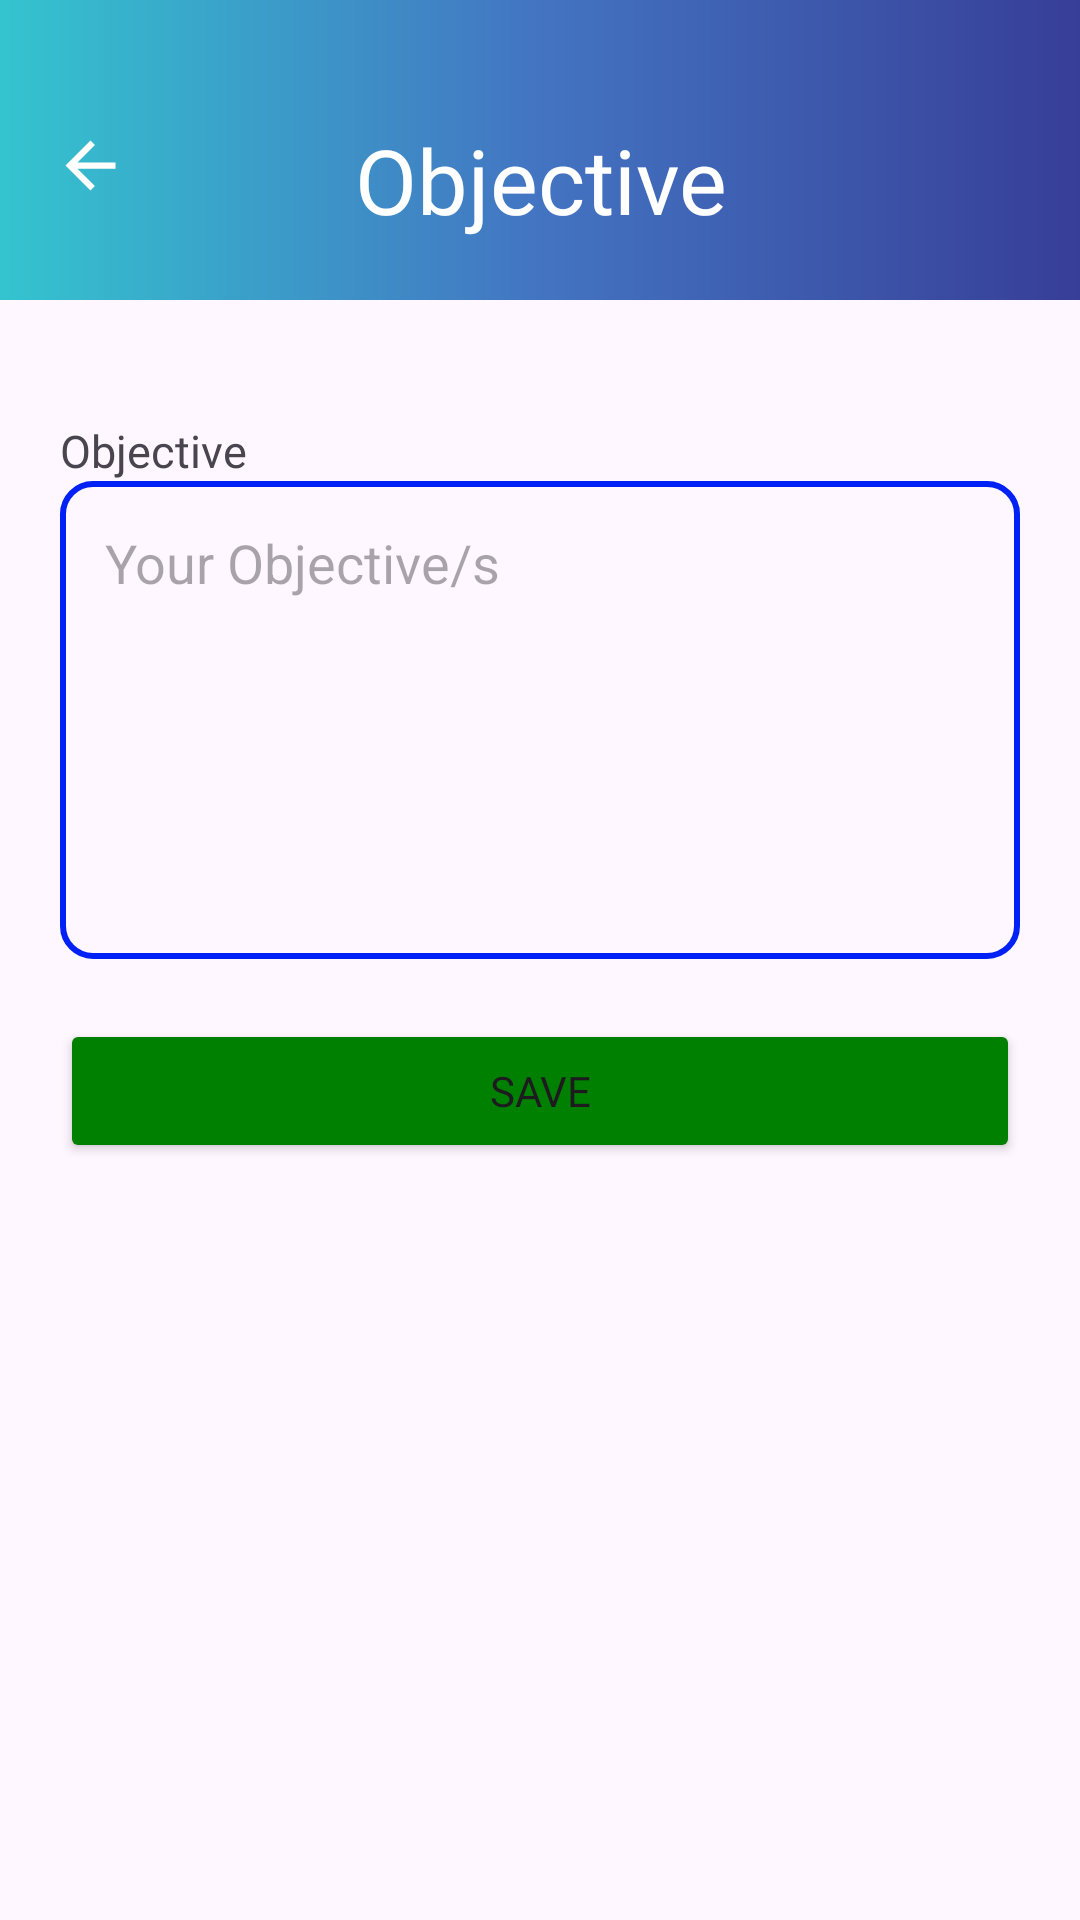

Write the Android layout XML for this screen, with the resource values it uses.
<!-- AndroidManifest.xml: application theme Theme.Resumaker -->
<!-- res/layout/objective.xml -->
<?xml version="1.0" encoding="utf-8"?>
<androidx.constraintlayout.widget.ConstraintLayout xmlns:android="http://schemas.android.com/apk/res/android"
    xmlns:app="http://schemas.android.com/apk/res-auto"
    xmlns:tools="http://schemas.android.com/tools"
    android:layout_width="match_parent"
    android:layout_height="match_parent">

    <androidx.constraintlayout.widget.ConstraintLayout
        android:id="@+id/constraint12"
        android:layout_width="match_parent"
        android:layout_height="100dp"
        android:background="@drawable/header_footer"
        tools:ignore="MissingConstraints"
        tools:layout_editor_absoluteX="0dp"
        tools:layout_editor_absoluteY="0dp">

        <TextView
            android:id="@+id/textView21"
            android:layout_width="wrap_content"
            android:layout_height="wrap_content"
            android:layout_gravity="center"
            android:fontFamily="@font/poppins_bold"
            android:text="Objective"
            android:textColor="@color/white"
            android:textSize="30sp"
            app:layout_constraintBottom_toBottomOf="parent"
            app:layout_constraintEnd_toEndOf="parent"
            app:layout_constraintHorizontal_bias="0.502"
            app:layout_constraintStart_toStartOf="parent"
            app:layout_constraintTop_toTopOf="parent"
            app:layout_constraintVertical_bias="0.666" />

        <ImageButton
            android:id="@+id/ibtnBackObjective"
            android:layout_width="50dp"
            android:layout_height="50dp"
            android:background="?attr/selectableItemBackground"
            android:contentDescription="navigation"
            app:layout_constraintBottom_toBottomOf="parent"
            app:layout_constraintEnd_toStartOf="@+id/textView21"
            app:layout_constraintHorizontal_bias="0.073"
            app:layout_constraintStart_toStartOf="parent"
            app:layout_constraintTop_toTopOf="parent"
            app:layout_constraintVertical_bias="0.6"
            app:srcCompat="@drawable/baseline_arrow_back_24" />
    </androidx.constraintlayout.widget.ConstraintLayout>

    <LinearLayout
        android:id="@+id/linearLayout26"
        android:layout_width="match_parent"
        android:layout_height="wrap_content"
        android:layout_marginTop="20dp"
        android:layout_marginStart="20dp"
        android:layout_marginEnd="20dp"
        android:orientation="vertical"
        app:layout_constraintTop_toBottomOf="@+id/constraint12"
        tools:layout_editor_absoluteX="20dp">

        <TextView
            android:id="@+id/textView41"
            android:layout_width="wrap_content"
            android:layout_height="wrap_content"
            android:layout_marginTop="20dp"
            android:fontFamily="@font/poppins_medium"
            android:text="Objective"
            android:textSize="15sp" />

        <EditText
            android:id="@+id/et_obj"
            android:layout_width="match_parent"
            android:layout_height="wrap_content"
            android:background="@drawable/edit_textbg"
            android:ems="10"
            android:hint="Your Objective/s"
            android:gravity="top"
            android:inputType="textMultiLine"
            android:padding="15dp"
            android:lines="6"/>

        <Button
            android:id="@+id/btn_save_obj"
            android:layout_width="match_parent"
            android:layout_height="wrap_content"
            android:layout_marginTop="20dp"
            android:layout_weight="1"
            android:backgroundTint="@color/green"
            android:fontFamily="@font/poppins_semibold"
            android:text="Save"
            app:cornerRadius="@dimen/button_radius" />

    </LinearLayout>

    <androidx.recyclerview.widget.RecyclerView
        android:id="@+id/recyclerView_objective"
        android:layout_width="match_parent"
        android:layout_height="wrap_content"
        app:layout_constraintTop_toBottomOf="@+id/linearLayout26"
        tools:ignore="MissingConstraints" />



</androidx.constraintlayout.widget.ConstraintLayout>
<!-- resources referenced by this layout -->
<resources>
  <color name="green">#008000</color>
  <color name="white">#FFFFFFFF</color>
  <!-- drawable baseline_arrow_back_24 (drawable) -->
  <vector xmlns:android="http://schemas.android.com/apk/res/android" android:autoMirrored="true" android:height="25dp" android:tint="#FFFFFF" android:viewportHeight="24" android:viewportWidth="24" android:width="25dp">
        
      <path android:fillColor="@android:color/white" android:pathData="M20,11H7.83l5.59,-5.59L12,4l-8,8 8,8 1.41,-1.41L7.83,13H20v-2z"/>
      
  </vector>
  <!-- drawable edit_textbg (drawable) -->
  <?xml version="1.0" encoding="utf-8"?>
  <shape xmlns:android="http://schemas.android.com/apk/res/android"
      android:shape="rectangle">
      <corners android:radius="10dp"/>
      <stroke android:color="@color/blue1" android:width="2dip"/>
  
  </shape>
  <!-- drawable header_footer (drawable) -->
  <?xml version="1.0" encoding="utf-8"?>
  <shape xmlns:android="http://schemas.android.com/apk/res/android"
      android:shape="rectangle">
      <gradient android:startColor="#34C4CF" android:centerColor="#4374C2" android:endColor="#373E97"/>
  
  </shape>
  <style name="Theme.Resumaker" parent="Base.Theme.Resumaker" />
  <color name="blue1">#0021F5</color>
  <style name="Base.Theme.Resumaker" parent="Theme.Material3.DayNight.NoActionBar">
          
          <item name="colorPrimary">@color/blue2</item>
          <item name="colorPrimaryVariant">@color/blue2</item>
          <item name="android:statusBarColor">@color/blue2</item>
      </style>
  <color name="blue2">#4374C2</color>
</resources>
